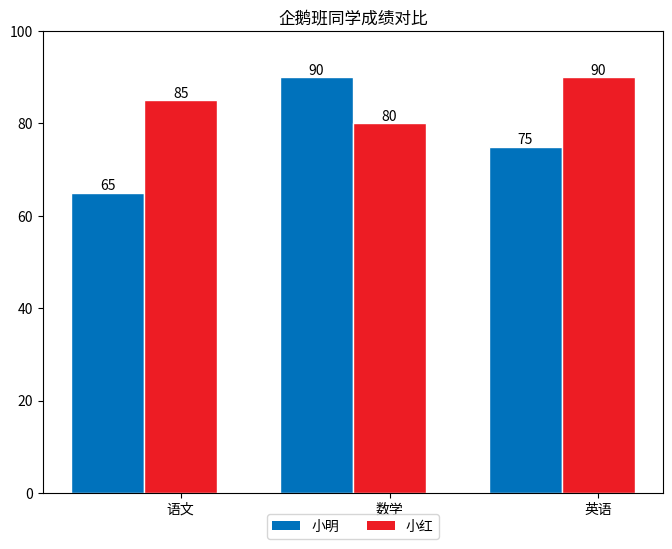

Reproduce this figure in Python.
# -*- coding: utf-8 -*-
"""
@author: Daniel
@contact: 511735184@qq.com
@file: plot_learn.py
@time: 2017/9/5 15:31
"""


import matplotlib as mpl
mpl.use('Agg')
import matplotlib.pyplot as plt
import numpy as np

# 必须配置中文字体，否则会显示成方块
# 注意所有希望图表显示的中文必须为unicode格式

font_size = 10 # 字体大小
fig_size = (8, 6) # 图表大小

names = (u'小明', u'小红') # 姓名
subjects = (u'语文', u'数学', u'英语') # 科目
scores = ((65, 90, 75), (85, 80, 90)) # 成绩

# 更新字体大小
mpl.rcParams['font.size'] = font_size
# 更新图表大小
mpl.rcParams['figure.figsize'] = fig_size
# 设置柱形图宽度
bar_width = 0.35

index = np.arange(len(scores[0]))
# 绘制「小明」的成绩
rects1 = plt.bar(index, scores[0], bar_width, color='#0072BC', label=names[0])
# 绘制「小红」的成绩
rects2 = plt.bar(index + bar_width, scores[1], bar_width, color='#ED1C24', label=names[1])
# X轴标题
plt.xticks(index + bar_width, subjects)
# Y轴范围
plt.ylim(ymax=100, ymin=0)
# 图表标题
plt.title(u'企鹅班同学成绩对比')
# 图例显示在图表下方
plt.legend(loc='upper center', bbox_to_anchor=(0.5, -0.03), fancybox=True, ncol=5)

# 添加数据标签
def add_labels(rects):
    for rect in rects:
        height = rect.get_height()
        plt.text(rect.get_x() + rect.get_width() / 2, height, height, ha='center', va='bottom')
        # 柱形图边缘用白色填充，纯粹为了美观
        rect.set_edgecolor('white')

add_labels(rects1)
add_labels(rects2)
plt.show()
# 图表输出到本地
# plt.savefig('scores_par.png')